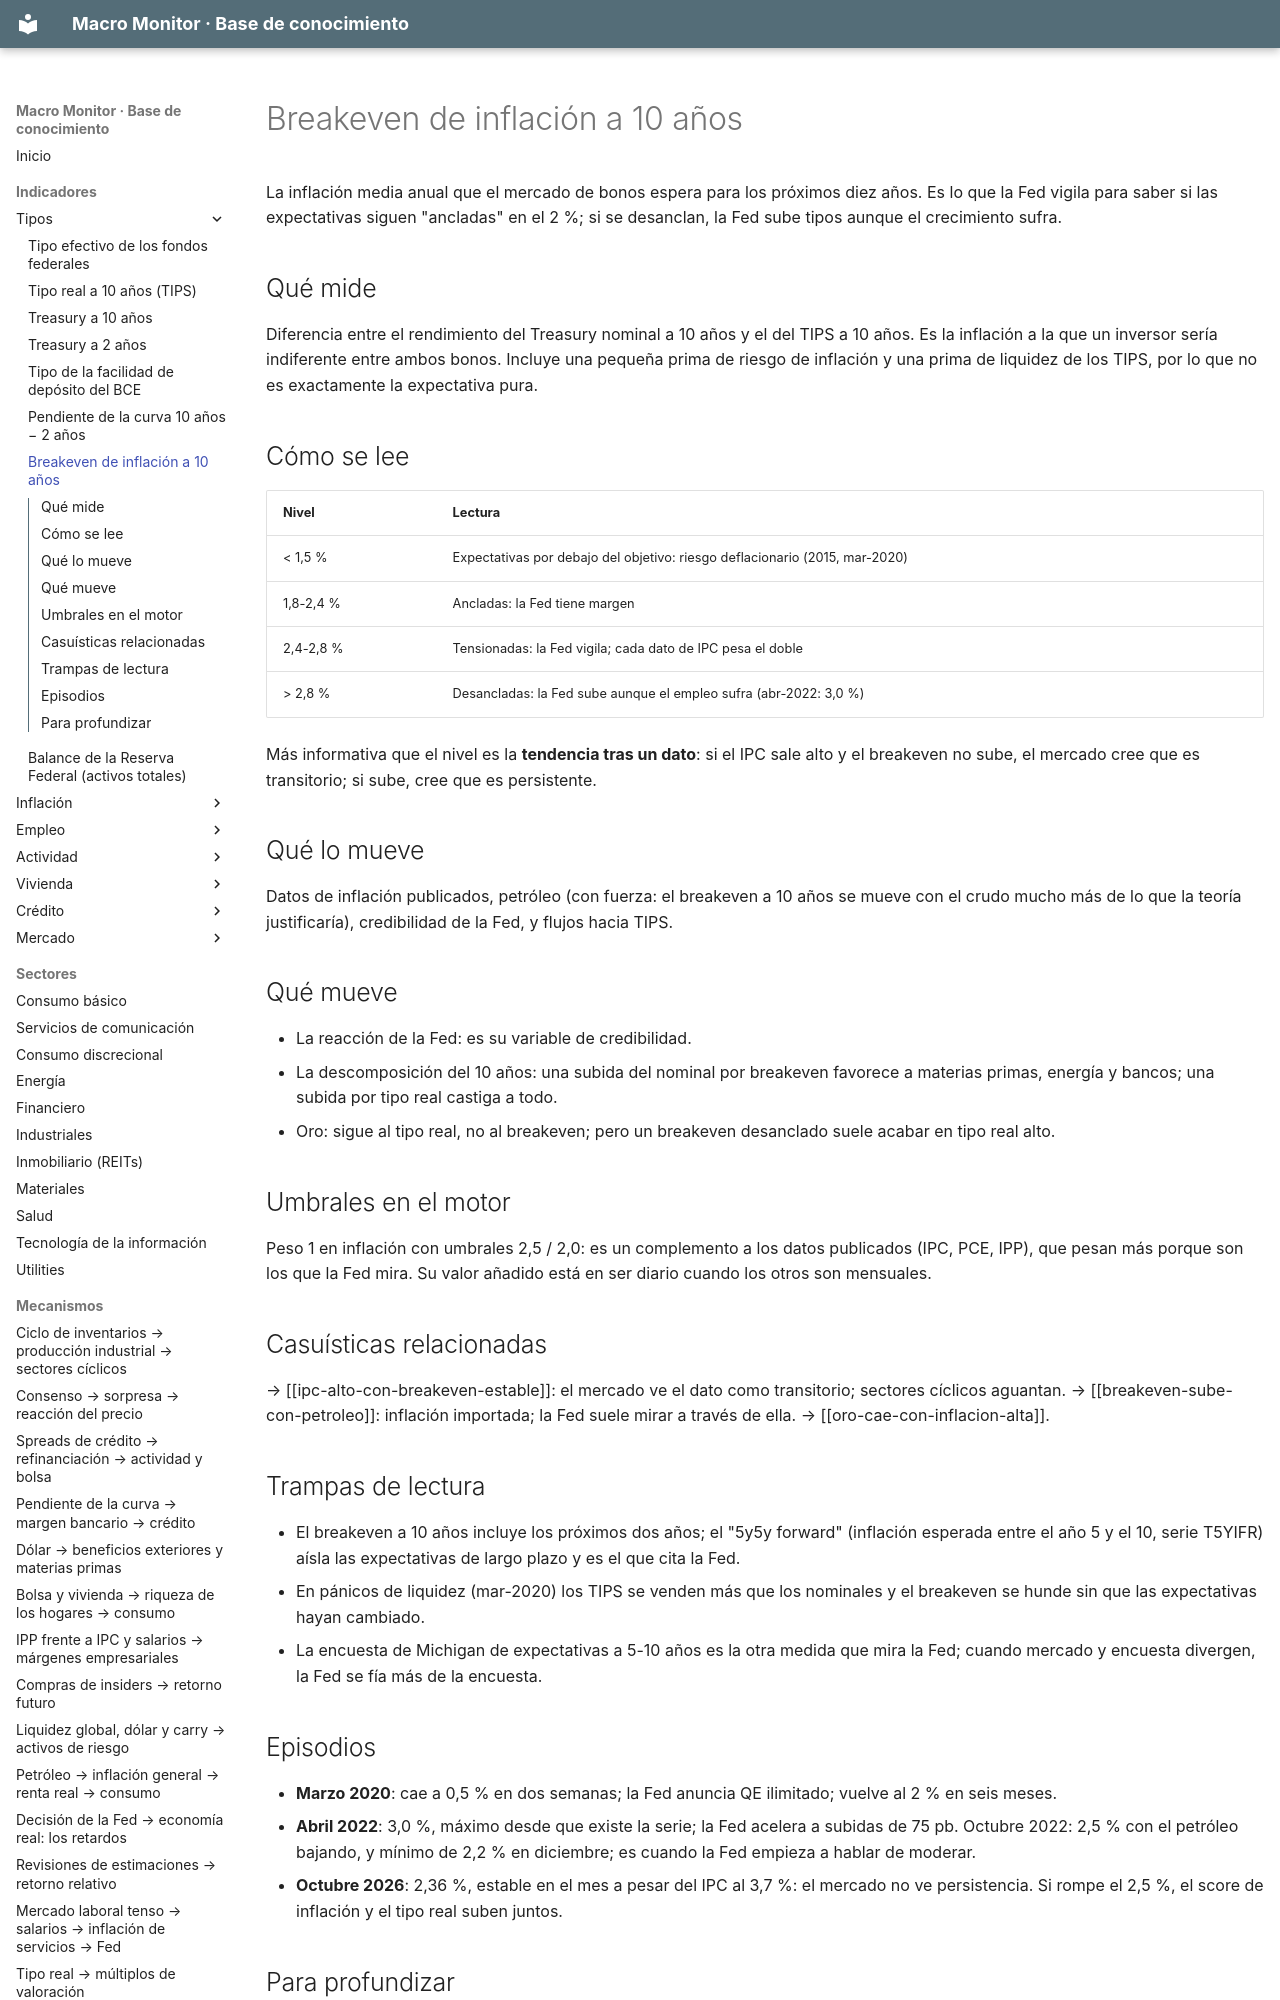

repository: jmm-mlg/Macro-daily · page: indicadores/T10YIE/index.html · generator: mkdocs

---
tipo: indicador
id: T10YIE
nombre: Breakeven de inflación a 10 años
bloque: Tipos
fuente: FRED (T10YIE), diferencia entre DGS10 y DFII10
frecuencia: diaria
publicacion: cada día hábil, cierre EE.UU.
en_el_motor: peso 1 en el score de inflación (> 2,5 alto, < 2,0 bajo)
relacionados: [DGS10, DFII10, CPIAUCSL, UMCSENT, expectativas-de-inflacion, oro-cae-con-inflacion-alta]
actualizado: 2026-10-08
---

# Breakeven de inflación a 10 años

La inflación media anual que el mercado de bonos espera para los próximos diez años. Es lo que la Fed vigila para saber si las expectativas siguen "ancladas" en el 2 %; si se desanclan, la Fed sube tipos aunque el crecimiento sufra.

## Qué mide
Diferencia entre el rendimiento del Treasury nominal a 10 años y el del TIPS a 10 años. Es la inflación a la que un inversor sería indiferente entre ambos bonos. Incluye una pequeña prima de riesgo de inflación y una prima de liquidez de los TIPS, por lo que no es exactamente la expectativa pura.
